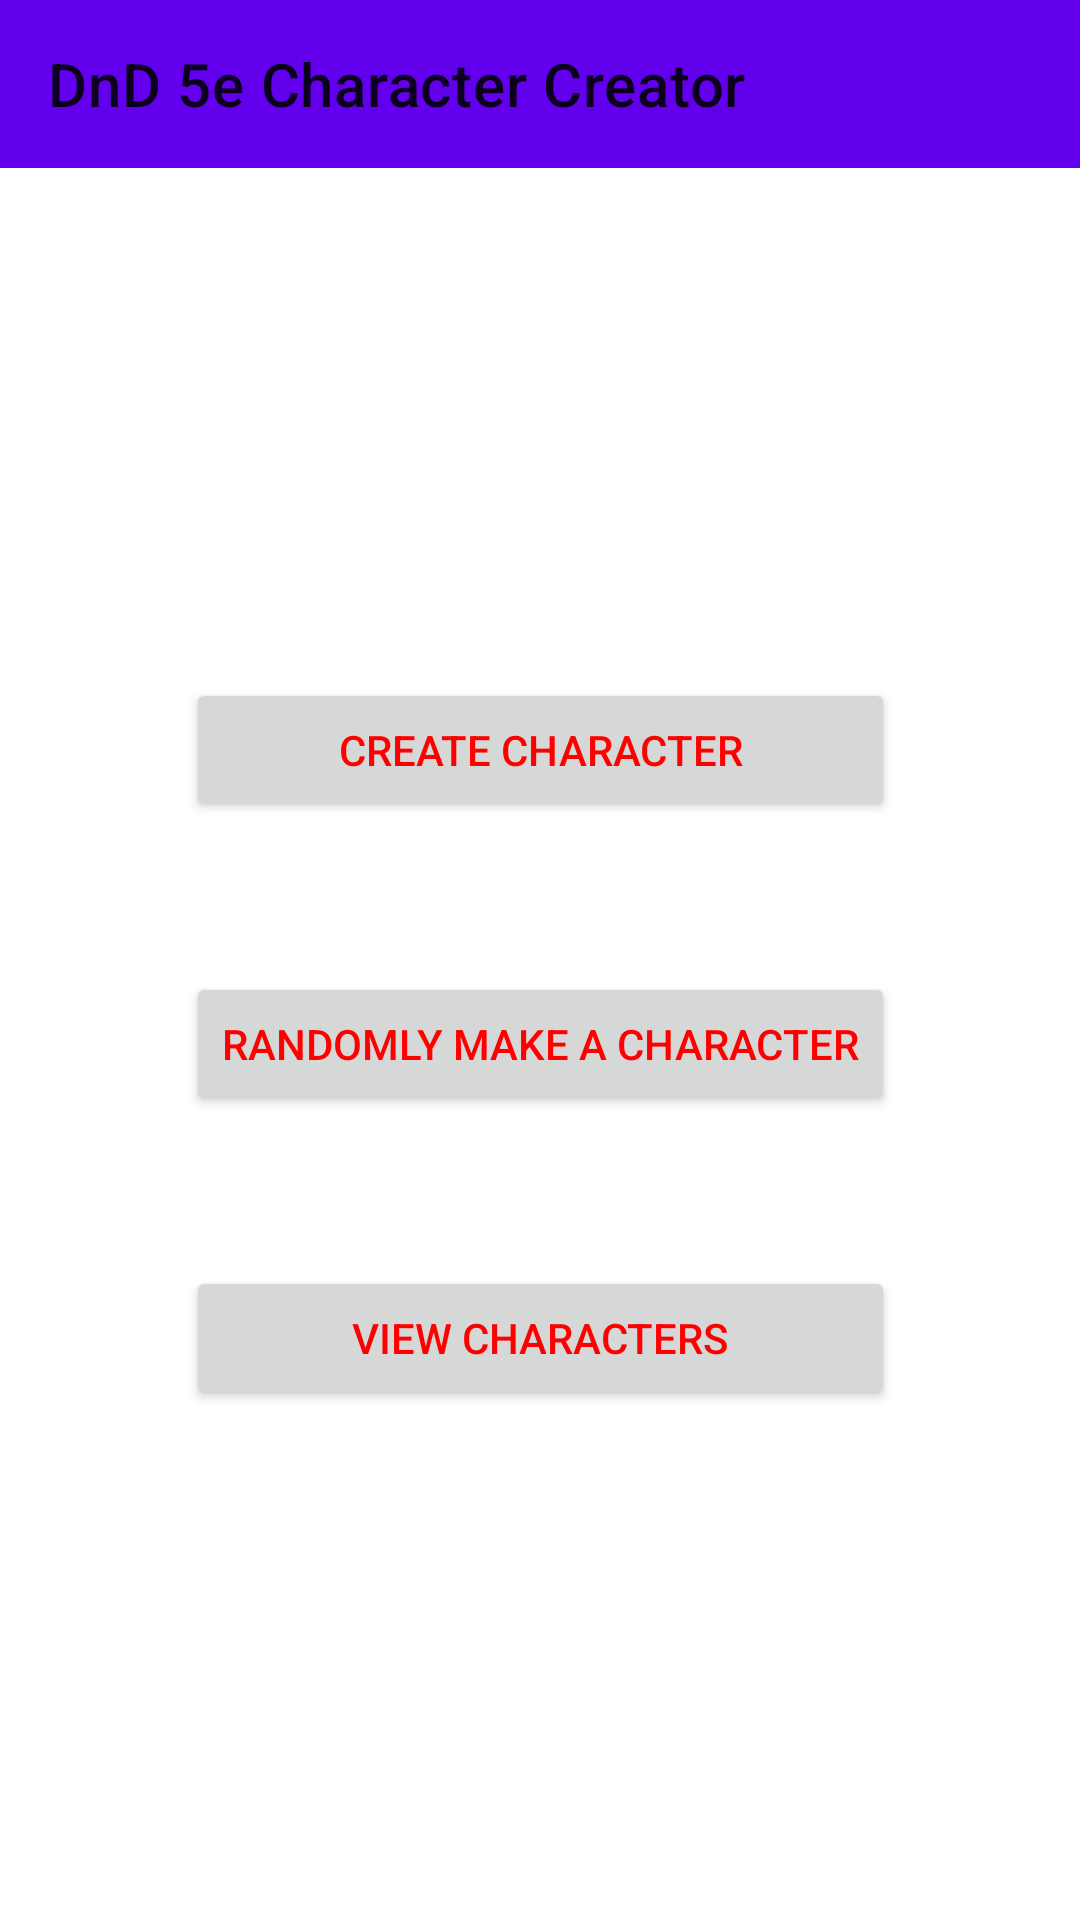

Produce the Android XML layout that renders to this screen, including the resource entries it uses.
<!-- AndroidManifest.xml: application theme Theme.CST131 -->
<!-- res/layout/activity_mainapp.xml -->
<?xml version="1.0" encoding="utf-8"?>
<androidx.constraintlayout.widget.ConstraintLayout
    xmlns:android="http://schemas.android.com/apk/res/android"
    xmlns:app="http://schemas.android.com/apk/res-auto"
    xmlns:tools="http://schemas.android.com/tools"
    android:layout_width="match_parent"
    android:layout_height="match_parent"
    tools:context=".activities.MainActivity">

    <com.google.android.material.appbar.AppBarLayout
        android:id="@+id/appBarLayout"
        android:layout_width="0dp"
        android:layout_height="wrap_content"
        app:layout_constraintEnd_toEndOf="parent"
        app:layout_constraintStart_toStartOf="parent"
        app:layout_constraintTop_toTopOf="parent">

        <androidx.appcompat.widget.Toolbar
            android:id="@+id/appToolBar"
            android:layout_width="match_parent"
            android:layout_height="wrap_content"
            android:background="?attr/colorPrimary"
            android:minHeight="?attr/actionBarSize"
            android:theme="?attr/actionBarTheme"
            app:title="@string/toolbarName"
            tools:layout_editor_absoluteX="0dp"
            tools:layout_editor_absoluteY="0dp" />

    </com.google.android.material.appbar.AppBarLayout>

    <LinearLayout
        android:layout_width="wrap_content"
        android:layout_height="wrap_content"
        android:baselineAligned="false"
        android:clickable="false"
        android:orientation="vertical"
        android:showDividers="none"
        app:layout_constraintBottom_toBottomOf="parent"
        app:layout_constraintEnd_toEndOf="parent"
        app:layout_constraintStart_toStartOf="parent"
        app:layout_constraintTop_toBottomOf="@+id/appBarLayout">

        <Button
            android:id="@+id/btnCreateCharacter"
            android:layout_width="match_parent"
            android:layout_height="match_parent"
            android:layout_margin="25dp"
            android:text="@string/btnCreateCharacter" />

        <Button
            android:id="@+id/btnRandomCreate"
            android:layout_width="match_parent"
            android:layout_height="match_parent"
            android:layout_margin="25dp"
            android:text="@string/btnRandomCharacter" />

        <Button
            android:id="@+id/btnViewCharacters"
            android:layout_width="match_parent"
            android:layout_height="match_parent"
            android:layout_margin="25dp"
            android:text="@string/btnViewCharacters" />
    </LinearLayout>

</androidx.constraintlayout.widget.ConstraintLayout>
<!-- resources referenced by this layout -->
<resources>
  <string name="btnCreateCharacter">Create Character</string>
  <string name="btnRandomCharacter">Randomly Make a Character</string>
  <string name="btnViewCharacters">View Characters</string>
  <string name="toolbarName">DnD 5e Character Creator</string>
  <style name="Theme.CST131" parent="Theme.MaterialComponents.DayNight.NoActionBar">
          
          <item name="colorPrimary">@color/purple_500</item>
          <item name="colorPrimaryVariant">@color/purple_700</item>
          <item name="colorOnPrimary">@color/white</item>
          
          <item name="colorSecondary">@color/teal_200</item>
          <item name="colorSecondaryVariant">@color/teal_700</item>
          <item name="colorOnSecondary">@color/black</item>
          
          <item name="android:statusBarColor" tools:targetApi="l">?attr/colorPrimaryVariant</item>
          
          <item name="android:textColor">#FF0000</item>
      </style>
  <color name="purple_500">#FF6200EE</color>
  <color name="purple_700">#FF3700B3</color>
  <color name="white">#FFFFFFFF</color>
  <color name="teal_200">#FF03DAC5</color>
  <color name="teal_700">#FF018786</color>
  <color name="black">#FF000000</color>
</resources>
